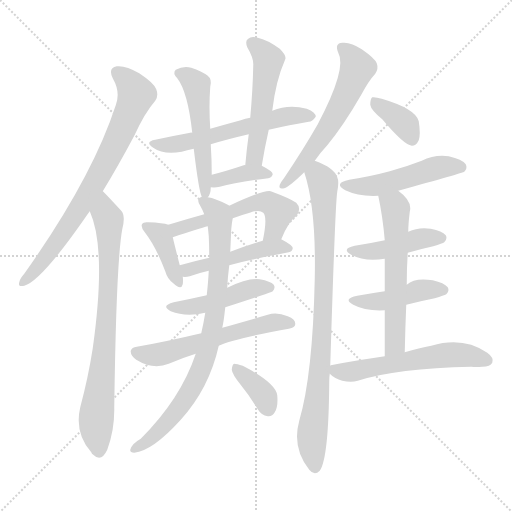
t = 0.00 s
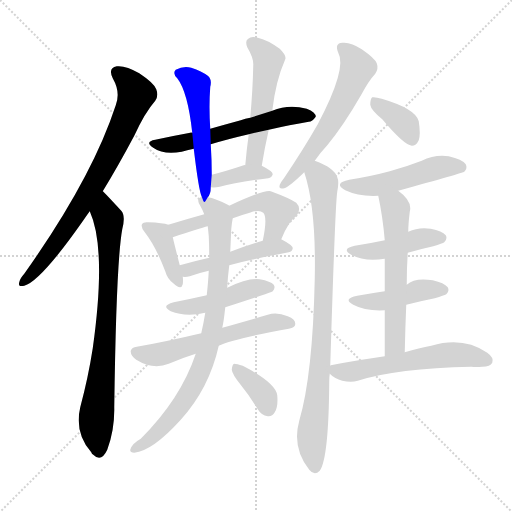
t = 2.92 s
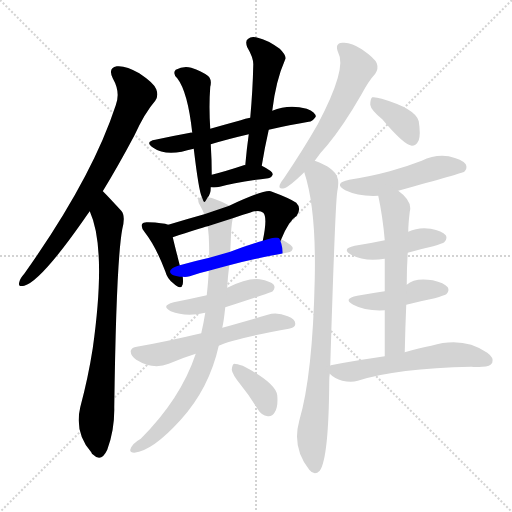
t = 5.83 s
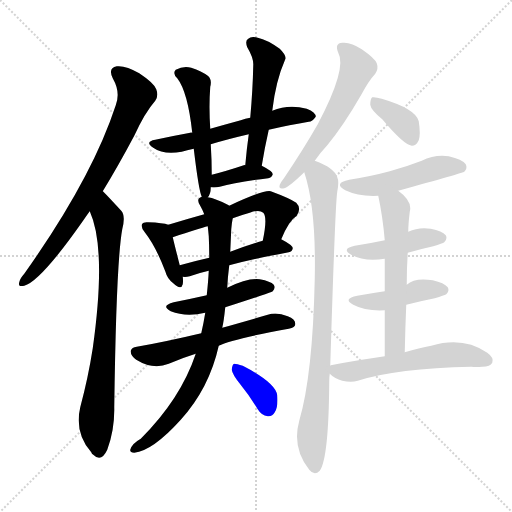
t = 8.75 s
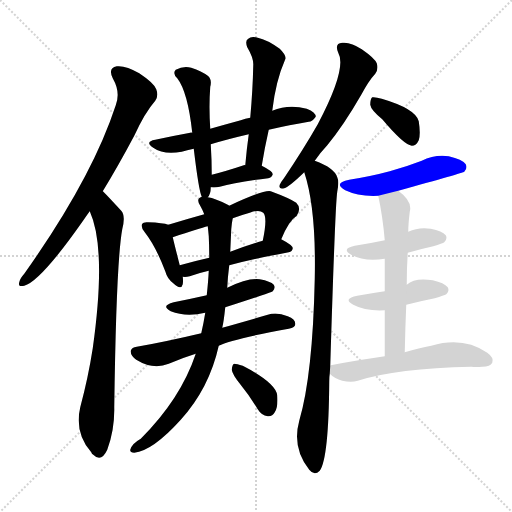
t = 11.66 s
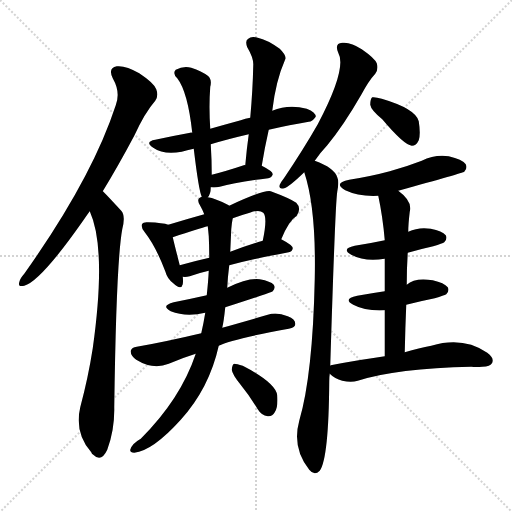
t = 14.58 s

The animated SVG that drew these frames (rendered in a browser with its animation timeline set to each time). Animation: 21 CSS @keyframes rules; one cycle of 14.58 s.

<svg version="1.1" viewBox="0 0 1024 1024" xmlns="http://www.w3.org/2000/svg">
  <g stroke="lightgray" stroke-dasharray="1,1" stroke-width="1" transform="scale(4, 4)">
    <line x1="0" y1="0" x2="256" y2="256"></line>
    <line x1="256" y1="0" x2="0" y2="256"></line>
    <line x1="128" y1="0" x2="128" y2="256"></line>
    <line x1="0" y1="128" x2="256" y2="128"></line>
  </g>
<g transform="scale(1, -1) translate(0, -900)">
   <style type="text/css">
    @keyframes keyframes0 {
      from {
       stroke: blue;
       stroke-dashoffset: 754;
       stroke-width: 128;
       }
       71% {
       animation-timing-function: step-end;
       stroke: blue;
       stroke-dashoffset: 0;
       stroke-width: 128;
       }
       to {
       stroke: black;
       stroke-width: 1024;
       }
       }
       #make-me-a-hanzi-animation-0 {
         animation: keyframes0 0.863607s both;
         animation-delay: 0.000000s;
         animation-timing-function: linear;
       }
    @keyframes keyframes1 {
      from {
       stroke: blue;
       stroke-dashoffset: 770;
       stroke-width: 128;
       }
       71% {
       animation-timing-function: step-end;
       stroke: blue;
       stroke-dashoffset: 0;
       stroke-width: 128;
       }
       to {
       stroke: black;
       stroke-width: 1024;
       }
       }
       #make-me-a-hanzi-animation-1 {
         animation: keyframes1 0.876628s both;
         animation-delay: 0.863607s;
         animation-timing-function: linear;
       }
    @keyframes keyframes2 {
      from {
       stroke: blue;
       stroke-dashoffset: 579;
       stroke-width: 128;
       }
       65% {
       animation-timing-function: step-end;
       stroke: blue;
       stroke-dashoffset: 0;
       stroke-width: 128;
       }
       to {
       stroke: black;
       stroke-width: 1024;
       }
       }
       #make-me-a-hanzi-animation-2 {
         animation: keyframes2 0.721191s both;
         animation-delay: 1.740234s;
         animation-timing-function: linear;
       }
    @keyframes keyframes3 {
      from {
       stroke: blue;
       stroke-dashoffset: 515;
       stroke-width: 128;
       }
       63% {
       animation-timing-function: step-end;
       stroke: blue;
       stroke-dashoffset: 0;
       stroke-width: 128;
       }
       to {
       stroke: black;
       stroke-width: 1024;
       }
       }
       #make-me-a-hanzi-animation-3 {
         animation: keyframes3 0.669108s both;
         animation-delay: 2.461426s;
         animation-timing-function: linear;
       }
    @keyframes keyframes4 {
      from {
       stroke: blue;
       stroke-dashoffset: 513;
       stroke-width: 128;
       }
       63% {
       animation-timing-function: step-end;
       stroke: blue;
       stroke-dashoffset: 0;
       stroke-width: 128;
       }
       to {
       stroke: black;
       stroke-width: 1024;
       }
       }
       #make-me-a-hanzi-animation-4 {
         animation: keyframes4 0.667480s both;
         animation-delay: 3.130534s;
         animation-timing-function: linear;
       }
    @keyframes keyframes5 {
      from {
       stroke: blue;
       stroke-dashoffset: 372;
       stroke-width: 128;
       }
       55% {
       animation-timing-function: step-end;
       stroke: blue;
       stroke-dashoffset: 0;
       stroke-width: 128;
       }
       to {
       stroke: black;
       stroke-width: 1024;
       }
       }
       #make-me-a-hanzi-animation-5 {
         animation: keyframes5 0.552734s both;
         animation-delay: 3.798014s;
         animation-timing-function: linear;
       }
    @keyframes keyframes6 {
      from {
       stroke: blue;
       stroke-dashoffset: 392;
       stroke-width: 128;
       }
       56% {
       animation-timing-function: step-end;
       stroke: blue;
       stroke-dashoffset: 0;
       stroke-width: 128;
       }
       to {
       stroke: black;
       stroke-width: 1024;
       }
       }
       #make-me-a-hanzi-animation-6 {
         animation: keyframes6 0.569010s both;
         animation-delay: 4.350749s;
         animation-timing-function: linear;
       }
    @keyframes keyframes7 {
      from {
       stroke: blue;
       stroke-dashoffset: 546;
       stroke-width: 128;
       }
       64% {
       animation-timing-function: step-end;
       stroke: blue;
       stroke-dashoffset: 0;
       stroke-width: 128;
       }
       to {
       stroke: black;
       stroke-width: 1024;
       }
       }
       #make-me-a-hanzi-animation-7 {
         animation: keyframes7 0.694336s both;
         animation-delay: 4.919759s;
         animation-timing-function: linear;
       }
    @keyframes keyframes8 {
      from {
       stroke: blue;
       stroke-dashoffset: 472;
       stroke-width: 128;
       }
       61% {
       animation-timing-function: step-end;
       stroke: blue;
       stroke-dashoffset: 0;
       stroke-width: 128;
       }
       to {
       stroke: black;
       stroke-width: 1024;
       }
       }
       #make-me-a-hanzi-animation-8 {
         animation: keyframes8 0.634115s both;
         animation-delay: 5.614095s;
         animation-timing-function: linear;
       }
    @keyframes keyframes9 {
      from {
       stroke: blue;
       stroke-dashoffset: 460;
       stroke-width: 128;
       }
       60% {
       animation-timing-function: step-end;
       stroke: blue;
       stroke-dashoffset: 0;
       stroke-width: 128;
       }
       to {
       stroke: black;
       stroke-width: 1024;
       }
       }
       #make-me-a-hanzi-animation-9 {
         animation: keyframes9 0.624349s both;
         animation-delay: 6.248210s;
         animation-timing-function: linear;
       }
    @keyframes keyframes10 {
      from {
       stroke: blue;
       stroke-dashoffset: 574;
       stroke-width: 128;
       }
       65% {
       animation-timing-function: step-end;
       stroke: blue;
       stroke-dashoffset: 0;
       stroke-width: 128;
       }
       to {
       stroke: black;
       stroke-width: 1024;
       }
       }
       #make-me-a-hanzi-animation-10 {
         animation: keyframes10 0.717122s both;
         animation-delay: 6.872559s;
         animation-timing-function: linear;
       }
    @keyframes keyframes11 {
      from {
       stroke: blue;
       stroke-dashoffset: 820;
       stroke-width: 128;
       }
       73% {
       animation-timing-function: step-end;
       stroke: blue;
       stroke-dashoffset: 0;
       stroke-width: 128;
       }
       to {
       stroke: black;
       stroke-width: 1024;
       }
       }
       #make-me-a-hanzi-animation-11 {
         animation: keyframes11 0.917318s both;
         animation-delay: 7.589681s;
         animation-timing-function: linear;
       }
    @keyframes keyframes12 {
      from {
       stroke: blue;
       stroke-dashoffset: 366;
       stroke-width: 128;
       }
       54% {
       animation-timing-function: step-end;
       stroke: blue;
       stroke-dashoffset: 0;
       stroke-width: 128;
       }
       to {
       stroke: black;
       stroke-width: 1024;
       }
       }
       #make-me-a-hanzi-animation-12 {
         animation: keyframes12 0.547852s both;
         animation-delay: 8.506999s;
         animation-timing-function: linear;
       }
    @keyframes keyframes13 {
      from {
       stroke: blue;
       stroke-dashoffset: 585;
       stroke-width: 128;
       }
       66% {
       animation-timing-function: step-end;
       stroke: blue;
       stroke-dashoffset: 0;
       stroke-width: 128;
       }
       to {
       stroke: black;
       stroke-width: 1024;
       }
       }
       #make-me-a-hanzi-animation-13 {
         animation: keyframes13 0.726074s both;
         animation-delay: 9.054850s;
         animation-timing-function: linear;
       }
    @keyframes keyframes14 {
      from {
       stroke: blue;
       stroke-dashoffset: 859;
       stroke-width: 128;
       }
       74% {
       animation-timing-function: step-end;
       stroke: blue;
       stroke-dashoffset: 0;
       stroke-width: 128;
       }
       to {
       stroke: black;
       stroke-width: 1024;
       }
       }
       #make-me-a-hanzi-animation-14 {
         animation: keyframes14 0.949056s both;
         animation-delay: 9.780924s;
         animation-timing-function: linear;
       }
    @keyframes keyframes15 {
      from {
       stroke: blue;
       stroke-dashoffset: 366;
       stroke-width: 128;
       }
       54% {
       animation-timing-function: step-end;
       stroke: blue;
       stroke-dashoffset: 0;
       stroke-width: 128;
       }
       to {
       stroke: black;
       stroke-width: 1024;
       }
       }
       #make-me-a-hanzi-animation-15 {
         animation: keyframes15 0.547852s both;
         animation-delay: 10.729980s;
         animation-timing-function: linear;
       }
    @keyframes keyframes16 {
      from {
       stroke: blue;
       stroke-dashoffset: 493;
       stroke-width: 128;
       }
       62% {
       animation-timing-function: step-end;
       stroke: blue;
       stroke-dashoffset: 0;
       stroke-width: 128;
       }
       to {
       stroke: black;
       stroke-width: 1024;
       }
       }
       #make-me-a-hanzi-animation-16 {
         animation: keyframes16 0.651204s both;
         animation-delay: 11.277832s;
         animation-timing-function: linear;
       }
    @keyframes keyframes17 {
      from {
       stroke: blue;
       stroke-dashoffset: 438;
       stroke-width: 128;
       }
       59% {
       animation-timing-function: step-end;
       stroke: blue;
       stroke-dashoffset: 0;
       stroke-width: 128;
       }
       to {
       stroke: black;
       stroke-width: 1024;
       }
       }
       #make-me-a-hanzi-animation-17 {
         animation: keyframes17 0.606445s both;
         animation-delay: 11.929036s;
         animation-timing-function: linear;
       }
    @keyframes keyframes18 {
      from {
       stroke: blue;
       stroke-dashoffset: 437;
       stroke-width: 128;
       }
       59% {
       animation-timing-function: step-end;
       stroke: blue;
       stroke-dashoffset: 0;
       stroke-width: 128;
       }
       to {
       stroke: black;
       stroke-width: 1024;
       }
       }
       #make-me-a-hanzi-animation-18 {
         animation: keyframes18 0.605632s both;
         animation-delay: 12.535482s;
         animation-timing-function: linear;
       }
    @keyframes keyframes19 {
      from {
       stroke: blue;
       stroke-dashoffset: 582;
       stroke-width: 128;
       }
       65% {
       animation-timing-function: step-end;
       stroke: blue;
       stroke-dashoffset: 0;
       stroke-width: 128;
       }
       to {
       stroke: black;
       stroke-width: 1024;
       }
       }
       #make-me-a-hanzi-animation-19 {
         animation: keyframes19 0.723633s both;
         animation-delay: 13.141113s;
         animation-timing-function: linear;
       }
    @keyframes keyframes20 {
      from {
       stroke: blue;
       stroke-dashoffset: 570;
       stroke-width: 128;
       }
       65% {
       animation-timing-function: step-end;
       stroke: blue;
       stroke-dashoffset: 0;
       stroke-width: 128;
       }
       to {
       stroke: black;
       stroke-width: 1024;
       }
       }
       #make-me-a-hanzi-animation-20 {
         animation: keyframes20 0.713867s both;
         animation-delay: 13.864746s;
         animation-timing-function: linear;
       }
</style>
<path d="M 205.5 517.5 Q 235.5 566.5 268.5 628.5 Q 289.5 674.5 310.5 698.5 Q 317.5 708.5 312.5 721.5 Q 308.5 733.5 278.5 753.5 Q 251.5 769.5 233.5 767.5 Q 215.5 764.5 225.5 743.5 Q 241.5 715.5 231.5 689.5 Q 183.5 542.5 48.5 352.5 Q 39.5 342.5 38.5 335.5 Q 35.5 325.5 48.5 328.5 Q 81.5 337.5 167.5 460.5 Q 173.5 469.5 179.5 477.5 L 205.5 517.5 Z" fill="lightgray"></path> 
<path d="M 179.5 477.5 Q 213.5 402.5 185.5 203.5 Q 176.5 145.5 160.5 85.5 Q 148.5 34.5 182.5 -4.5 Q 183.5 -7.5 186.5 -9.5 Q 202.5 -25.5 214.5 0.5 Q 229.5 40.5 228.5 85.5 Q 232.5 376.5 244.5 441.5 Q 251.5 468.5 242.5 478.5 Q 206.5 517.5 205.5 517.5 C 184.5 538.5 168.5 505.5 179.5 477.5 Z" fill="lightgray"></path> 
<path d="M 537.5 640.5 Q 580.5 650.5 617.5 656.5 Q 624.5 656.5 631.5 666.5 Q 631.5 675.5 613.5 682.5 Q 577.5 692.5 544.5 678.5 L 500.5 664.5 Q 490.5 663.5 481.5 659.5 Q 448.5 650.5 420.5 642.5 L 384.5 634.5 Q 381.5 635.5 380.5 634.5 Q 347.5 628.5 310.5 620.5 Q 288.5 616.5 306.5 604.5 Q 327.5 589.5 363.5 596.5 Q 373.5 599.5 387.5 602.5 L 421.5 611.5 Q 454.5 621.5 497.5 631.5 L 537.5 640.5 Z" fill="lightgray"></path> 
<path d="M 415.5 505.5 Q 421.5 511.5 421.5 525.5 L 423.5 550.5 Q 423.5 580.5 421.5 611.5 L 420.5 642.5 Q 417.5 687.5 420.5 726.5 Q 424.5 741.5 415.5 748.5 Q 403.5 757.5 382.5 764.5 Q 366.5 768.5 351.5 760.5 Q 344.5 753.5 354.5 743.5 Q 375.5 716.5 384.5 634.5 L 387.5 602.5 Q 397.5 518.5 403.5 506.5 C 408.5 492.5 408.5 492.5 415.5 505.5 Z" fill="lightgray"></path> 
<path d="M 523.5 568.5 Q 529.5 605.5 537.5 640.5 L 544.5 678.5 Q 551.5 738.5 570.5 781.5 Q 573.5 788.5 559.5 802.5 Q 534.5 820.5 515.5 824.5 Q 502.5 828.5 496.5 822.5 Q 489.5 818.5 494.5 805.5 Q 507.5 783.5 506.5 769.5 Q 505.5 720.5 500.5 664.5 L 497.5 631.5 Q 493.5 603.5 490.5 569.5 C 487.5 539.5 518.5 538.5 523.5 568.5 Z" fill="lightgray"></path> 
<path d="M 421.5 525.5 Q 430.5 524.5 439.5 526.5 Q 470.5 535.5 536.5 543.5 Q 543.5 544.5 545.5 551.5 Q 545.5 557.5 523.5 568.5 C 516.5 571.5 516.5 571.5 490.5 569.5 Q 489.5 570.5 487.5 569.5 Q 451.5 557.5 423.5 550.5 C 394.5 543.5 391.5 527.5 421.5 525.5 Z" fill="lightgray"></path> 
<path d="M 336.5 450.5 Q 326.5 454.5 296.5 455.5 Q 286.5 456.5 284.5 452.5 Q 280.5 446.5 289.5 435.5 Q 311.5 407.5 330.5 357.5 Q 334.5 342.5 346.5 333.5 Q 362.5 318.5 365.5 331.5 Q 366.5 338.5 365.5 346.5 L 359.5 369.5 Q 349.5 408.5 345.5 425.5 C 339.5 449.5 339.5 449.5 336.5 450.5 Z" fill="lightgray"></path> 
<path d="M 562.5 421.5 Q 577.5 458.5 593.5 468.5 Q 603.5 483.5 592.5 494.5 Q 579.5 503.5 541.5 517.5 Q 529.5 521.5 458.5 488.5 L 408.5 471.5 Q 372.5 461.5 336.5 450.5 C 307.5 441.5 317.5 416.5 345.5 425.5 Q 399.5 443.5 415.5 447.5 L 465.5 463.5 Q 481.5 469.5 499.5 474.5 Q 518.5 481.5 526.5 474.5 Q 535.5 465.5 525.5 418.5 C 519.5 389.5 550.5 393.5 562.5 421.5 Z" fill="lightgray"></path> 
<path d="M 458.5 369.5 Q 506.5 382.5 577.5 395.5 Q 584.5 396.5 585.5 403.5 Q 585.5 409.5 562.5 421.5 C 552.5 426.5 552.5 426.5 525.5 418.5 Q 491.5 408.5 460.5 396.5 L 418.5 384.5 Q 387.5 377.5 359.5 369.5 C 330.5 361.5 335.5 347.5 365.5 346.5 Q 371.5 345.5 379.5 347.5 Q 395.5 353.5 417.5 358.5 L 458.5 369.5 Z" fill="lightgray"></path> 
<path d="M 450.5 285.5 Q 543.5 315.5 545.5 317.5 Q 551.5 324.5 547.5 330.5 Q 541.5 337.5 519.5 341.5 Q 495.5 344.5 454.5 324.5 L 413.5 309.5 Q 382.5 302.5 347.5 295.5 Q 320.5 288.5 341.5 277.5 Q 371.5 265.5 410.5 274.5 L 450.5 285.5 Z" fill="lightgray"></path> 
<path d="M 437.5 208.5 Q 462.5 221.5 577.5 242.5 Q 590.5 245.5 590.5 251.5 Q 591.5 261.5 575.5 267.5 Q 553.5 276.5 535.5 270.5 Q 483.5 255.5 444.5 244.5 L 402.5 233.5 Q 326.5 215.5 273.5 206.5 Q 263.5 205.5 261.5 198.5 Q 260.5 189.5 272.5 180.5 Q 306.5 159.5 337.5 172.5 Q 365.5 184.5 391.5 192.5 L 437.5 208.5 Z" fill="lightgray"></path> 
<path d="M 391.5 192.5 Q 361.5 102.5 281.5 22.5 Q 263.5 12.5 260.5 0.5 Q 259.5 -5.5 268.5 -5.5 Q 305.5 -1.5 361.5 60.5 Q 418.5 123.5 437.5 208.5 L 444.5 244.5 Q 447.5 256.5 450.5 285.5 L 454.5 324.5 Q 455.5 346.5 458.5 369.5 L 460.5 396.5 Q 461.5 418.5 462.5 441.5 Q 463.5 454.5 465.5 463.5 C 468.5 483.5 468.5 483.5 458.5 488.5 Q 457.5 489.5 455.5 490.5 Q 430.5 503.5 415.5 505.5 L 403.5 506.5 Q 390.5 502.5 401.5 486.5 Q 405.5 479.5 408.5 471.5 L 415.5 447.5 Q 416.5 438.5 417.5 427.5 Q 418.5 409.5 418.5 384.5 L 417.5 358.5 Q 416.5 337.5 413.5 309.5 L 410.5 274.5 Q 407.5 255.5 402.5 233.5 L 391.5 192.5 Z" fill="lightgray"></path> 
<path d="M 480.5 131.5 Q 498.5 109.5 515.5 81.5 Q 522.5 69.5 535.5 67.5 Q 544.5 66.5 549.5 75.5 Q 556.5 85.5 554.5 109.5 Q 551.5 134.5 485.5 168.5 Q 473.5 172.5 468.5 172.5 Q 464.5 171.5 463.5 160.5 Q 464.5 151.5 480.5 131.5 Z" fill="lightgray"></path> 
<path d="M 629.5 578.5 Q 639.5 593.5 654.5 609.5 Q 687.5 649.5 722.5 710.5 Q 737.5 738.5 750.5 752.5 Q 757.5 762.5 753.5 773.5 Q 749.5 783.5 723.5 801.5 Q 701.5 816.5 684.5 814.5 Q 668.5 813.5 676.5 794.5 Q 694.5 763.5 635.5 651.5 Q 607.5 602.5 568.5 544.5 Q 561.5 535.5 559.5 530.5 Q 556.5 520.5 568.5 523.5 Q 578.5 526.5 608.5 555.5 L 629.5 578.5 Z" fill="lightgray"></path> 
<path d="M 660.5 168.5 Q 670.5 493.5 674.5 516.5 Q 678.5 537.5 674.5 545.5 Q 668.5 564.5 629.5 578.5 C 601.5 590.5 600.5 584.5 608.5 555.5 Q 632.5 483.5 629.5 342.5 Q 625.5 150.5 598.5 58.5 Q 583.5 4.5 618.5 -39.5 Q 628.5 -52.5 639.5 -41.5 Q 657.5 -16.5 658.5 137.5 Q 658.5 146.5 659.5 152.5 L 660.5 168.5 Z" fill="lightgray"></path> 
<path d="M 764.5 661.5 Q 807.5 610.5 823.5 608.5 Q 832.5 608.5 837.5 619.5 Q 841.5 631.5 837.5 657.5 Q 831.5 682.5 763.5 702.5 Q 750.5 706.5 744.5 705.5 Q 740.5 702.5 740.5 690.5 Q 741.5 680.5 764.5 661.5 Z" fill="lightgray"></path> 
<path d="M 796.5 518.5 Q 926.5 554.5 928.5 556.5 Q 935.5 563.5 931.5 571.5 Q 924.5 581.5 897.5 587.5 Q 869.5 591.5 843.5 578.5 Q 812.5 566.5 779.5 557.5 Q 742.5 547.5 698.5 540.5 Q 665.5 533.5 690.5 519.5 Q 717.5 506.5 756.5 508.5 L 796.5 518.5 Z" fill="lightgray"></path> 
<path d="M 815.5 394.5 Q 839.5 401.5 866.5 407.5 Q 885.5 413.5 888.5 415.5 Q 895.5 422.5 891.5 429.5 Q 884.5 438.5 861.5 442.5 Q 837.5 446.5 816.5 436.5 L 769.5 419.5 Q 741.5 413.5 709.5 408.5 Q 681.5 402.5 702.5 390.5 Q 730.5 375.5 769.5 382.5 L 815.5 394.5 Z" fill="lightgray"></path> 
<path d="M 812.5 290.5 Q 839.5 297.5 869.5 303.5 Q 888.5 309.5 892.5 311.5 Q 899.5 318.5 895.5 325.5 Q 888.5 334.5 865.5 339.5 Q 829.5 345.5 813.5 330.5 L 769.5 317.5 Q 742.5 313.5 714.5 308.5 Q 684.5 302.5 706.5 290.5 Q 730.5 277.5 769.5 279.5 L 812.5 290.5 Z" fill="lightgray"></path> 
<path d="M 809.5 195.5 Q 810.5 244.5 812.5 290.5 L 813.5 330.5 Q 813.5 364.5 815.5 394.5 L 816.5 436.5 Q 816.5 451.5 819.5 476.5 Q 825.5 497.5 796.5 518.5 C 773.5 537.5 750.5 537.5 756.5 508.5 Q 765.5 466.5 769.5 419.5 L 769.5 382.5 Q 769.5 355.5 769.5 317.5 L 769.5 279.5 Q 769.5 239.5 769.5 187.5 C 769.5 157.5 808.5 165.5 809.5 195.5 Z" fill="lightgray"></path> 
<path d="M 769.5 187.5 Q 718.5 180.5 661.5 169.5 Q 660.5 169.5 660.5 168.5 C 645.5 164.5 645.5 164.5 659.5 152.5 Q 669.5 142.5 684.5 138.5 Q 702.5 134.5 715.5 138.5 Q 793.5 163.5 942.5 166.5 Q 952.5 165.5 964.5 166.5 Q 980.5 166.5 984.5 174.5 Q 988.5 184.5 974.5 194.5 Q 926.5 227.5 862.5 208.5 Q 838.5 204.5 809.5 195.5 L 769.5 187.5 Z" fill="lightgray"></path> 
      <clipPath id="make-me-a-hanzi-clip-0">
      <path d="M 205.5 517.5 Q 235.5 566.5 268.5 628.5 Q 289.5 674.5 310.5 698.5 Q 317.5 708.5 312.5 721.5 Q 308.5 733.5 278.5 753.5 Q 251.5 769.5 233.5 767.5 Q 215.5 764.5 225.5 743.5 Q 241.5 715.5 231.5 689.5 Q 183.5 542.5 48.5 352.5 Q 39.5 342.5 38.5 335.5 Q 35.5 325.5 48.5 328.5 Q 81.5 337.5 167.5 460.5 Q 173.5 469.5 179.5 477.5 L 205.5 517.5 Z" fill="lightgray"></path>
      </clipPath>
      <path clip-path="url(#make-me-a-hanzi-clip-0)" d="M 234.5 753.5 L 258.5 735.5 L 272.5 711.5 L 240.5 633.5 L 145.5 461.5 L 79.5 370.5 L 46.5 336.5 " fill="none" id="make-me-a-hanzi-animation-0" stroke-dasharray="626 1252" stroke-linecap="round"></path>

      <clipPath id="make-me-a-hanzi-clip-1">
      <path d="M 179.5 477.5 Q 213.5 402.5 185.5 203.5 Q 176.5 145.5 160.5 85.5 Q 148.5 34.5 182.5 -4.5 Q 183.5 -7.5 186.5 -9.5 Q 202.5 -25.5 214.5 0.5 Q 229.5 40.5 228.5 85.5 Q 232.5 376.5 244.5 441.5 Q 251.5 468.5 242.5 478.5 Q 206.5 517.5 205.5 517.5 C 184.5 538.5 168.5 505.5 179.5 477.5 Z" fill="lightgray"></path>
      </clipPath>
      <path clip-path="url(#make-me-a-hanzi-clip-1)" d="M 201.5 510.5 L 218.5 454.5 L 218.5 388.5 L 206.5 169.5 L 192.5 60.5 L 198.5 0.5 " fill="none" id="make-me-a-hanzi-animation-1" stroke-dasharray="642 1284" stroke-linecap="round"></path>

      <clipPath id="make-me-a-hanzi-clip-2">
      <path d="M 537.5 640.5 Q 580.5 650.5 617.5 656.5 Q 624.5 656.5 631.5 666.5 Q 631.5 675.5 613.5 682.5 Q 577.5 692.5 544.5 678.5 L 500.5 664.5 Q 490.5 663.5 481.5 659.5 Q 448.5 650.5 420.5 642.5 L 384.5 634.5 Q 381.5 635.5 380.5 634.5 Q 347.5 628.5 310.5 620.5 Q 288.5 616.5 306.5 604.5 Q 327.5 589.5 363.5 596.5 Q 373.5 599.5 387.5 602.5 L 421.5 611.5 Q 454.5 621.5 497.5 631.5 L 537.5 640.5 Z" fill="lightgray"></path>
      </clipPath>
      <path clip-path="url(#make-me-a-hanzi-clip-2)" d="M 306.5 612.5 L 339.5 609.5 L 568.5 666.5 L 622.5 667.5 " fill="none" id="make-me-a-hanzi-animation-2" stroke-dasharray="451 902" stroke-linecap="round"></path>

      <clipPath id="make-me-a-hanzi-clip-3">
      <path d="M 415.5 505.5 Q 421.5 511.5 421.5 525.5 L 423.5 550.5 Q 423.5 580.5 421.5 611.5 L 420.5 642.5 Q 417.5 687.5 420.5 726.5 Q 424.5 741.5 415.5 748.5 Q 403.5 757.5 382.5 764.5 Q 366.5 768.5 351.5 760.5 Q 344.5 753.5 354.5 743.5 Q 375.5 716.5 384.5 634.5 L 387.5 602.5 Q 397.5 518.5 403.5 506.5 C 408.5 492.5 408.5 492.5 415.5 505.5 Z" fill="lightgray"></path>
      </clipPath>
      <path clip-path="url(#make-me-a-hanzi-clip-3)" d="M 359.5 753.5 L 381.5 741.5 L 394.5 721.5 L 409.5 511.5 " fill="none" id="make-me-a-hanzi-animation-3" stroke-dasharray="387 774" stroke-linecap="round"></path>

      <clipPath id="make-me-a-hanzi-clip-4">
      <path d="M 523.5 568.5 Q 529.5 605.5 537.5 640.5 L 544.5 678.5 Q 551.5 738.5 570.5 781.5 Q 573.5 788.5 559.5 802.5 Q 534.5 820.5 515.5 824.5 Q 502.5 828.5 496.5 822.5 Q 489.5 818.5 494.5 805.5 Q 507.5 783.5 506.5 769.5 Q 505.5 720.5 500.5 664.5 L 497.5 631.5 Q 493.5 603.5 490.5 569.5 C 487.5 539.5 518.5 538.5 523.5 568.5 Z" fill="lightgray"></path>
      </clipPath>
      <path clip-path="url(#make-me-a-hanzi-clip-4)" d="M 504.5 812.5 L 536.5 781.5 L 512.5 607.5 L 507.5 583.5 L 496.5 577.5 " fill="none" id="make-me-a-hanzi-animation-4" stroke-dasharray="385 770" stroke-linecap="round"></path>

      <clipPath id="make-me-a-hanzi-clip-5">
      <path d="M 421.5 525.5 Q 430.5 524.5 439.5 526.5 Q 470.5 535.5 536.5 543.5 Q 543.5 544.5 545.5 551.5 Q 545.5 557.5 523.5 568.5 C 516.5 571.5 516.5 571.5 490.5 569.5 Q 489.5 570.5 487.5 569.5 Q 451.5 557.5 423.5 550.5 C 394.5 543.5 391.5 527.5 421.5 525.5 Z" fill="lightgray"></path>
      </clipPath>
      <path clip-path="url(#make-me-a-hanzi-clip-5)" d="M 426.5 531.5 L 444.5 542.5 L 485.5 553.5 L 537.5 551.5 " fill="none" id="make-me-a-hanzi-animation-5" stroke-dasharray="244 488" stroke-linecap="round"></path>

      <clipPath id="make-me-a-hanzi-clip-6">
      <path d="M 336.5 450.5 Q 326.5 454.5 296.5 455.5 Q 286.5 456.5 284.5 452.5 Q 280.5 446.5 289.5 435.5 Q 311.5 407.5 330.5 357.5 Q 334.5 342.5 346.5 333.5 Q 362.5 318.5 365.5 331.5 Q 366.5 338.5 365.5 346.5 L 359.5 369.5 Q 349.5 408.5 345.5 425.5 C 339.5 449.5 339.5 449.5 336.5 450.5 Z" fill="lightgray"></path>
      </clipPath>
      <path clip-path="url(#make-me-a-hanzi-clip-6)" d="M 291.5 448.5 L 323.5 424.5 L 356.5 334.5 " fill="none" id="make-me-a-hanzi-animation-6" stroke-dasharray="264 528" stroke-linecap="round"></path>

      <clipPath id="make-me-a-hanzi-clip-7">
      <path d="M 562.5 421.5 Q 577.5 458.5 593.5 468.5 Q 603.5 483.5 592.5 494.5 Q 579.5 503.5 541.5 517.5 Q 529.5 521.5 458.5 488.5 L 408.5 471.5 Q 372.5 461.5 336.5 450.5 C 307.5 441.5 317.5 416.5 345.5 425.5 Q 399.5 443.5 415.5 447.5 L 465.5 463.5 Q 481.5 469.5 499.5 474.5 Q 518.5 481.5 526.5 474.5 Q 535.5 465.5 525.5 418.5 C 519.5 389.5 550.5 393.5 562.5 421.5 Z" fill="lightgray"></path>
      </clipPath>
      <path clip-path="url(#make-me-a-hanzi-clip-7)" d="M 345.5 446.5 L 354.5 441.5 L 370.5 445.5 L 494.5 490.5 L 527.5 495.5 L 542.5 493.5 L 558.5 474.5 L 549.5 440.5 L 530.5 428.5 " fill="none" id="make-me-a-hanzi-animation-7" stroke-dasharray="418 836" stroke-linecap="round"></path>

      <clipPath id="make-me-a-hanzi-clip-8">
      <path d="M 458.5 369.5 Q 506.5 382.5 577.5 395.5 Q 584.5 396.5 585.5 403.5 Q 585.5 409.5 562.5 421.5 C 552.5 426.5 552.5 426.5 525.5 418.5 Q 491.5 408.5 460.5 396.5 L 418.5 384.5 Q 387.5 377.5 359.5 369.5 C 330.5 361.5 335.5 347.5 365.5 346.5 Q 371.5 345.5 379.5 347.5 Q 395.5 353.5 417.5 358.5 L 458.5 369.5 Z" fill="lightgray"></path>
      </clipPath>
      <path clip-path="url(#make-me-a-hanzi-clip-8)" d="M 368.5 365.5 L 381.5 361.5 L 523.5 401.5 L 557.5 407.5 L 577.5 403.5 " fill="none" id="make-me-a-hanzi-animation-8" stroke-dasharray="344 688" stroke-linecap="round"></path>

      <clipPath id="make-me-a-hanzi-clip-9">
      <path d="M 450.5 285.5 Q 543.5 315.5 545.5 317.5 Q 551.5 324.5 547.5 330.5 Q 541.5 337.5 519.5 341.5 Q 495.5 344.5 454.5 324.5 L 413.5 309.5 Q 382.5 302.5 347.5 295.5 Q 320.5 288.5 341.5 277.5 Q 371.5 265.5 410.5 274.5 L 450.5 285.5 Z" fill="lightgray"></path>
      </clipPath>
      <path clip-path="url(#make-me-a-hanzi-clip-9)" d="M 342.5 287.5 L 397.5 289.5 L 458.5 304.5 L 505.5 323.5 L 540.5 324.5 " fill="none" id="make-me-a-hanzi-animation-9" stroke-dasharray="332 664" stroke-linecap="round"></path>

      <clipPath id="make-me-a-hanzi-clip-10">
      <path d="M 437.5 208.5 Q 462.5 221.5 577.5 242.5 Q 590.5 245.5 590.5 251.5 Q 591.5 261.5 575.5 267.5 Q 553.5 276.5 535.5 270.5 Q 483.5 255.5 444.5 244.5 L 402.5 233.5 Q 326.5 215.5 273.5 206.5 Q 263.5 205.5 261.5 198.5 Q 260.5 189.5 272.5 180.5 Q 306.5 159.5 337.5 172.5 Q 365.5 184.5 391.5 192.5 L 437.5 208.5 Z" fill="lightgray"></path>
      </clipPath>
      <path clip-path="url(#make-me-a-hanzi-clip-10)" d="M 271.5 196.5 L 316.5 190.5 L 514.5 248.5 L 553.5 255.5 L 579.5 252.5 " fill="none" id="make-me-a-hanzi-animation-10" stroke-dasharray="446 892" stroke-linecap="round"></path>

      <clipPath id="make-me-a-hanzi-clip-11">
      <path d="M 391.5 192.5 Q 361.5 102.5 281.5 22.5 Q 263.5 12.5 260.5 0.5 Q 259.5 -5.5 268.5 -5.5 Q 305.5 -1.5 361.5 60.5 Q 418.5 123.5 437.5 208.5 L 444.5 244.5 Q 447.5 256.5 450.5 285.5 L 454.5 324.5 Q 455.5 346.5 458.5 369.5 L 460.5 396.5 Q 461.5 418.5 462.5 441.5 Q 463.5 454.5 465.5 463.5 C 468.5 483.5 468.5 483.5 458.5 488.5 Q 457.5 489.5 455.5 490.5 Q 430.5 503.5 415.5 505.5 L 403.5 506.5 Q 390.5 502.5 401.5 486.5 Q 405.5 479.5 408.5 471.5 L 415.5 447.5 Q 416.5 438.5 417.5 427.5 Q 418.5 409.5 418.5 384.5 L 417.5 358.5 Q 416.5 337.5 413.5 309.5 L 410.5 274.5 Q 407.5 255.5 402.5 233.5 L 391.5 192.5 Z" fill="lightgray"></path>
      </clipPath>
      <path clip-path="url(#make-me-a-hanzi-clip-11)" d="M 406.5 496.5 L 435.5 471.5 L 440.5 419.5 L 430.5 278.5 L 416.5 205.5 L 396.5 150.5 L 362.5 89.5 L 318.5 38.5 L 288.5 12.5 L 268.5 3.5 " fill="none" id="make-me-a-hanzi-animation-11" stroke-dasharray="692 1384" stroke-linecap="round"></path>

      <clipPath id="make-me-a-hanzi-clip-12">
      <path d="M 480.5 131.5 Q 498.5 109.5 515.5 81.5 Q 522.5 69.5 535.5 67.5 Q 544.5 66.5 549.5 75.5 Q 556.5 85.5 554.5 109.5 Q 551.5 134.5 485.5 168.5 Q 473.5 172.5 468.5 172.5 Q 464.5 171.5 463.5 160.5 Q 464.5 151.5 480.5 131.5 Z" fill="lightgray"></path>
      </clipPath>
      <path clip-path="url(#make-me-a-hanzi-clip-12)" d="M 470.5 164.5 L 523.5 114.5 L 537.5 80.5 " fill="none" id="make-me-a-hanzi-animation-12" stroke-dasharray="238 476" stroke-linecap="round"></path>

      <clipPath id="make-me-a-hanzi-clip-13">
      <path d="M 629.5 578.5 Q 639.5 593.5 654.5 609.5 Q 687.5 649.5 722.5 710.5 Q 737.5 738.5 750.5 752.5 Q 757.5 762.5 753.5 773.5 Q 749.5 783.5 723.5 801.5 Q 701.5 816.5 684.5 814.5 Q 668.5 813.5 676.5 794.5 Q 694.5 763.5 635.5 651.5 Q 607.5 602.5 568.5 544.5 Q 561.5 535.5 559.5 530.5 Q 556.5 520.5 568.5 523.5 Q 578.5 526.5 608.5 555.5 L 629.5 578.5 Z" fill="lightgray"></path>
      </clipPath>
      <path clip-path="url(#make-me-a-hanzi-clip-13)" d="M 684.5 802.5 L 697.5 794.5 L 715.5 764.5 L 695.5 716.5 L 636.5 615.5 L 566.5 530.5 " fill="none" id="make-me-a-hanzi-animation-13" stroke-dasharray="457 914" stroke-linecap="round"></path>

      <clipPath id="make-me-a-hanzi-clip-14">
      <path d="M 660.5 168.5 Q 670.5 493.5 674.5 516.5 Q 678.5 537.5 674.5 545.5 Q 668.5 564.5 629.5 578.5 C 601.5 590.5 600.5 584.5 608.5 555.5 Q 632.5 483.5 629.5 342.5 Q 625.5 150.5 598.5 58.5 Q 583.5 4.5 618.5 -39.5 Q 628.5 -52.5 639.5 -41.5 Q 657.5 -16.5 658.5 137.5 Q 658.5 146.5 659.5 152.5 L 660.5 168.5 Z" fill="lightgray"></path>
      </clipPath>
      <path clip-path="url(#make-me-a-hanzi-clip-14)" d="M 633.5 564.5 L 646.5 528.5 L 649.5 375.5 L 646.5 238.5 L 623.5 22.5 L 629.5 -34.5 " fill="none" id="make-me-a-hanzi-animation-14" stroke-dasharray="731 1462" stroke-linecap="round"></path>

      <clipPath id="make-me-a-hanzi-clip-15">
      <path d="M 764.5 661.5 Q 807.5 610.5 823.5 608.5 Q 832.5 608.5 837.5 619.5 Q 841.5 631.5 837.5 657.5 Q 831.5 682.5 763.5 702.5 Q 750.5 706.5 744.5 705.5 Q 740.5 702.5 740.5 690.5 Q 741.5 680.5 764.5 661.5 Z" fill="lightgray"></path>
      </clipPath>
      <path clip-path="url(#make-me-a-hanzi-clip-15)" d="M 748.5 696.5 L 811.5 650.5 L 823.5 620.5 " fill="none" id="make-me-a-hanzi-animation-15" stroke-dasharray="238 476" stroke-linecap="round"></path>

      <clipPath id="make-me-a-hanzi-clip-16">
      <path d="M 796.5 518.5 Q 926.5 554.5 928.5 556.5 Q 935.5 563.5 931.5 571.5 Q 924.5 581.5 897.5 587.5 Q 869.5 591.5 843.5 578.5 Q 812.5 566.5 779.5 557.5 Q 742.5 547.5 698.5 540.5 Q 665.5 533.5 690.5 519.5 Q 717.5 506.5 756.5 508.5 L 796.5 518.5 Z" fill="lightgray"></path>
      </clipPath>
      <path clip-path="url(#make-me-a-hanzi-clip-16)" d="M 691.5 531.5 L 748.5 528.5 L 805.5 540.5 L 878.5 565.5 L 923.5 565.5 " fill="none" id="make-me-a-hanzi-animation-16" stroke-dasharray="365 730" stroke-linecap="round"></path>

      <clipPath id="make-me-a-hanzi-clip-17">
      <path d="M 815.5 394.5 Q 839.5 401.5 866.5 407.5 Q 885.5 413.5 888.5 415.5 Q 895.5 422.5 891.5 429.5 Q 884.5 438.5 861.5 442.5 Q 837.5 446.5 816.5 436.5 L 769.5 419.5 Q 741.5 413.5 709.5 408.5 Q 681.5 402.5 702.5 390.5 Q 730.5 375.5 769.5 382.5 L 815.5 394.5 Z" fill="lightgray"></path>
      </clipPath>
      <path clip-path="url(#make-me-a-hanzi-clip-17)" d="M 703.5 400.5 L 747.5 396.5 L 840.5 422.5 L 881.5 424.5 " fill="none" id="make-me-a-hanzi-animation-17" stroke-dasharray="310 620" stroke-linecap="round"></path>

      <clipPath id="make-me-a-hanzi-clip-18">
      <path d="M 812.5 290.5 Q 839.5 297.5 869.5 303.5 Q 888.5 309.5 892.5 311.5 Q 899.5 318.5 895.5 325.5 Q 888.5 334.5 865.5 339.5 Q 829.5 345.5 813.5 330.5 L 769.5 317.5 Q 742.5 313.5 714.5 308.5 Q 684.5 302.5 706.5 290.5 Q 730.5 277.5 769.5 279.5 L 812.5 290.5 Z" fill="lightgray"></path>
      </clipPath>
      <path clip-path="url(#make-me-a-hanzi-clip-18)" d="M 707.5 300.5 L 760.5 296.5 L 834.5 318.5 L 885.5 320.5 " fill="none" id="make-me-a-hanzi-animation-18" stroke-dasharray="309 618" stroke-linecap="round"></path>

      <clipPath id="make-me-a-hanzi-clip-19">
      <path d="M 809.5 195.5 Q 810.5 244.5 812.5 290.5 L 813.5 330.5 Q 813.5 364.5 815.5 394.5 L 816.5 436.5 Q 816.5 451.5 819.5 476.5 Q 825.5 497.5 796.5 518.5 C 773.5 537.5 750.5 537.5 756.5 508.5 Q 765.5 466.5 769.5 419.5 L 769.5 382.5 Q 769.5 355.5 769.5 317.5 L 769.5 279.5 Q 769.5 239.5 769.5 187.5 C 769.5 157.5 808.5 165.5 809.5 195.5 Z" fill="lightgray"></path>
      </clipPath>
      <path clip-path="url(#make-me-a-hanzi-clip-19)" d="M 764.5 502.5 L 791.5 483.5 L 790.5 220.5 L 786.5 206.5 L 774.5 196.5 " fill="none" id="make-me-a-hanzi-animation-19" stroke-dasharray="454 908" stroke-linecap="round"></path>

      <clipPath id="make-me-a-hanzi-clip-20">
      <path d="M 769.5 187.5 Q 718.5 180.5 661.5 169.5 Q 660.5 169.5 660.5 168.5 C 645.5 164.5 645.5 164.5 659.5 152.5 Q 669.5 142.5 684.5 138.5 Q 702.5 134.5 715.5 138.5 Q 793.5 163.5 942.5 166.5 Q 952.5 165.5 964.5 166.5 Q 980.5 166.5 984.5 174.5 Q 988.5 184.5 974.5 194.5 Q 926.5 227.5 862.5 208.5 Q 838.5 204.5 809.5 195.5 L 769.5 187.5 Z" fill="lightgray"></path>
      </clipPath>
      <path clip-path="url(#make-me-a-hanzi-clip-20)" d="M 665.5 164.5 L 695.5 155.5 L 902.5 190.5 L 974.5 179.5 " fill="none" id="make-me-a-hanzi-animation-20" stroke-dasharray="442 884" stroke-linecap="round"></path>

</g>
</svg>
